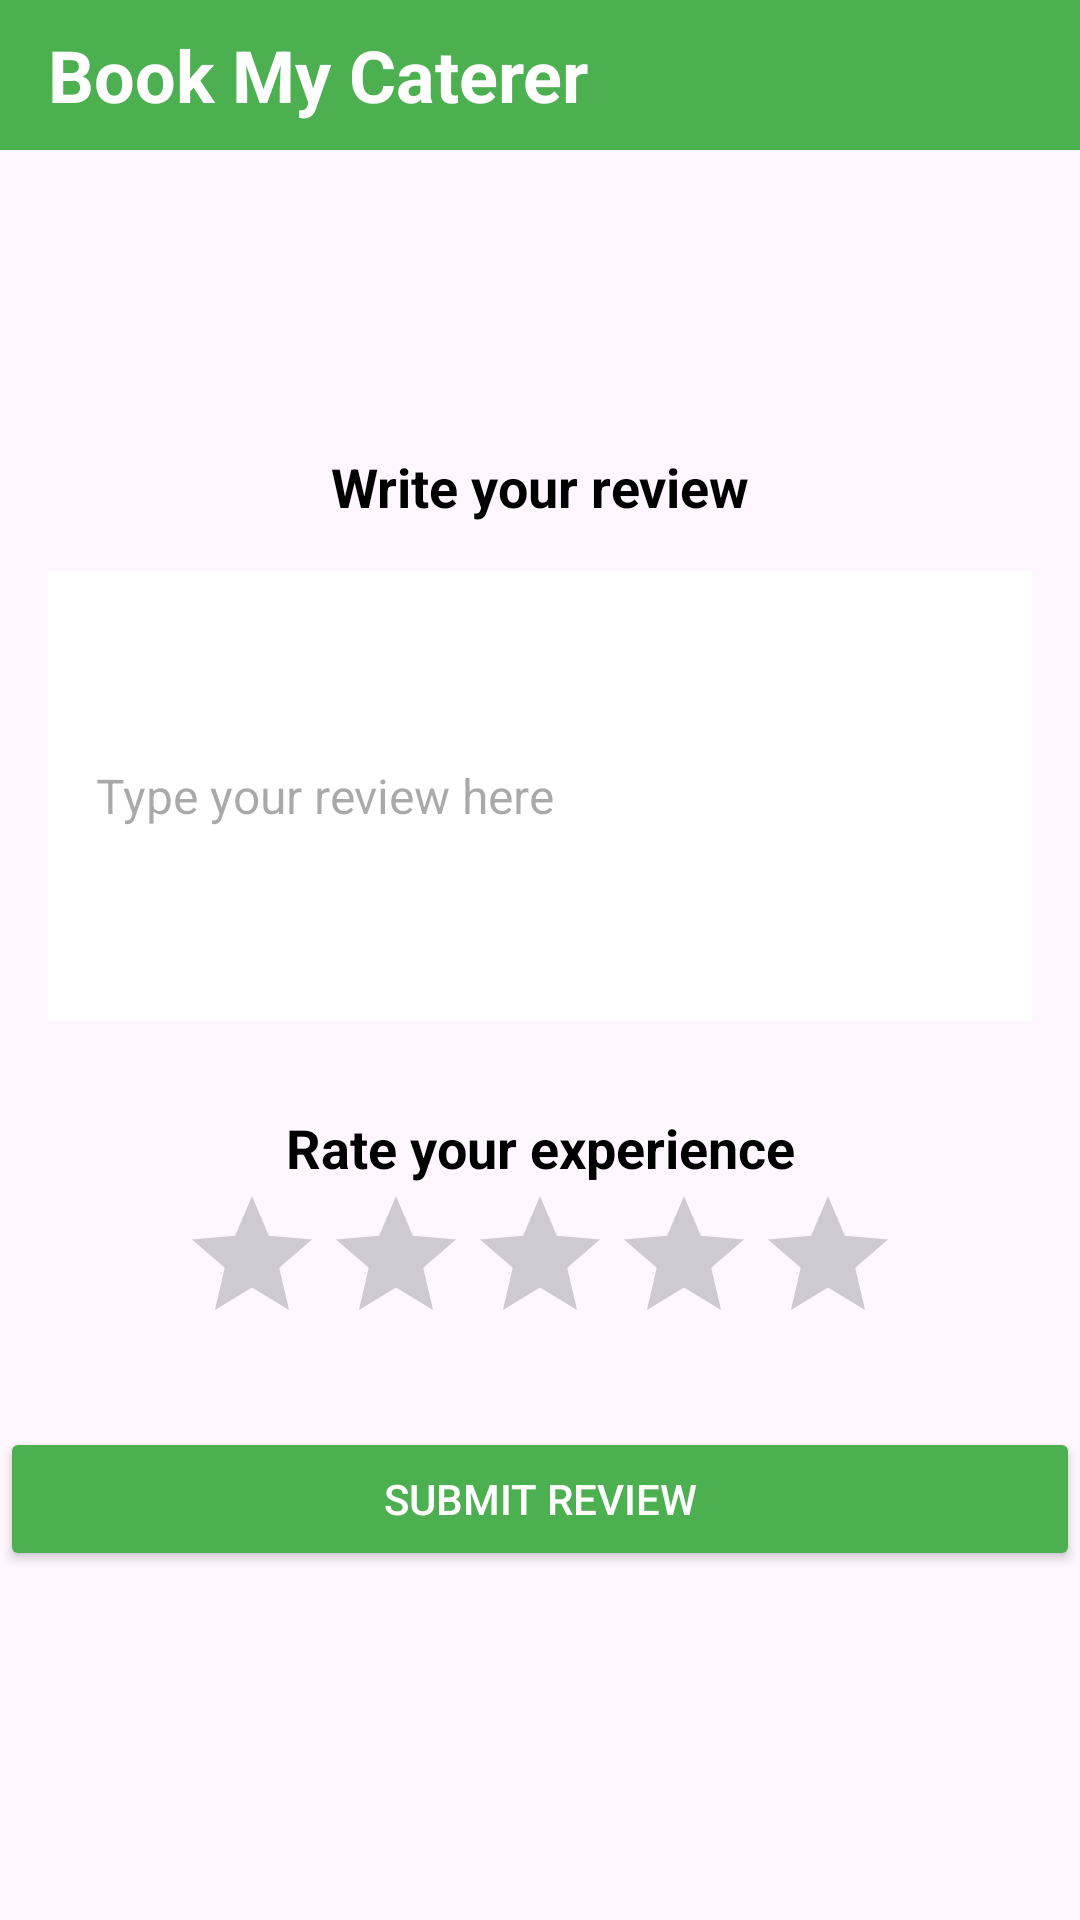

The Android layout XML behind this screen, and the referenced resources:
<!-- AndroidManifest.xml: application theme Theme.BookMyCaterer -->
<!-- res/layout/activity_review.xml -->
<?xml version="1.0" encoding="utf-8"?>
<androidx.constraintlayout.widget.ConstraintLayout
    xmlns:android="http://schemas.android.com/apk/res/android"
    xmlns:app="http://schemas.android.com/apk/res-auto"
    android:layout_width="match_parent"
    android:layout_height="match_parent"
    >

    
    <LinearLayout
        android:id="@+id/header"
        android:layout_width="0dp"
        android:layout_height="50dp"
        android:background="#4CAF50"
        android:gravity="center_vertical"
        android:orientation="horizontal"
        android:paddingHorizontal="16dp"
        app:layout_constraintTop_toTopOf="parent"
        app:layout_constraintStart_toStartOf="parent"
        app:layout_constraintEnd_toEndOf="parent">

        
        <TextView
            android:id="@+id/headerTitle"
            android:layout_width="50dp"
            android:layout_height="wrap_content"
            android:layout_weight="1"
            android:text="Book My Caterer"
            android:textSize="24sp"
            android:textColor="#FFFFFF"
            android:textStyle="bold" />

        

    </LinearLayout>

    
    <TextView
        android:id="@+id/reviewTitle"
        android:layout_width="wrap_content"
        android:layout_height="wrap_content"
        android:text="Write your review"
        android:textSize="18sp"
        android:textStyle="bold"
        android:layout_marginTop="100dp"
        android:textColor="@android:color/black"

        app:layout_constraintTop_toBottomOf="@id/header"
        app:layout_constraintStart_toStartOf="parent"
        app:layout_constraintEnd_toEndOf="parent" />

    
    <EditText
        android:id="@+id/reviewEditText"
        android:layout_width="0dp"
        android:layout_height="wrap_content"
        android:layout_marginTop="16dp"
        android:hint="Type your review here"
        android:inputType="textMultiLine"
        android:minHeight="150dp"
        android:background="@android:color/white"
        android:padding="16dp"
        android:layout_marginStart="16dp"
        android:layout_marginEnd="16dp"
        android:textSize="16sp"
        app:layout_constraintTop_toBottomOf="@id/reviewTitle"
        app:layout_constraintStart_toStartOf="parent"
        app:layout_constraintEnd_toEndOf="parent" />

    
    <TextView
        android:id="@+id/ratingTitle"
        android:layout_width="wrap_content"
        android:layout_height="wrap_content"
        android:text="Rate your experience"
        android:textSize="18sp"
        android:textStyle="bold"
        android:layout_marginTop="30dp"
        android:textColor="@android:color/black"
        app:layout_constraintTop_toBottomOf="@id/reviewEditText"
        app:layout_constraintStart_toStartOf="parent"
        app:layout_constraintEnd_toEndOf="parent" />

    <RatingBar
        android:id="@+id/ratingBar"
        android:layout_width="wrap_content"
        android:layout_height="wrap_content"
        android:numStars="5"
        android:stepSize="0.5"
        android:rating="0"
        app:layout_constraintTop_toBottomOf="@id/ratingTitle"
        app:layout_constraintStart_toStartOf="parent"
        app:layout_constraintEnd_toEndOf="parent" />

    
    <Button
        android:id="@+id/submitReviewButton"
        android:layout_width="0dp"
        android:layout_height="wrap_content"
        android:text="Submit Review"
        android:layout_marginTop="24dp"
        android:textColor="#FFFFFF"
        android:backgroundTint="#4CAF50"
        app:layout_constraintTop_toBottomOf="@id/ratingBar"
        app:layout_constraintStart_toStartOf="parent"
        app:layout_constraintEnd_toEndOf="parent" />
</androidx.constraintlayout.widget.ConstraintLayout>
<!-- resources referenced by this layout -->
<resources>
  <style name="Theme.BookMyCaterer" parent="Base.Theme.BookMyCaterer" />
  <style name="Base.Theme.BookMyCaterer" parent="Theme.Material3.DayNight.NoActionBar">
          
          
      </style>
</resources>
